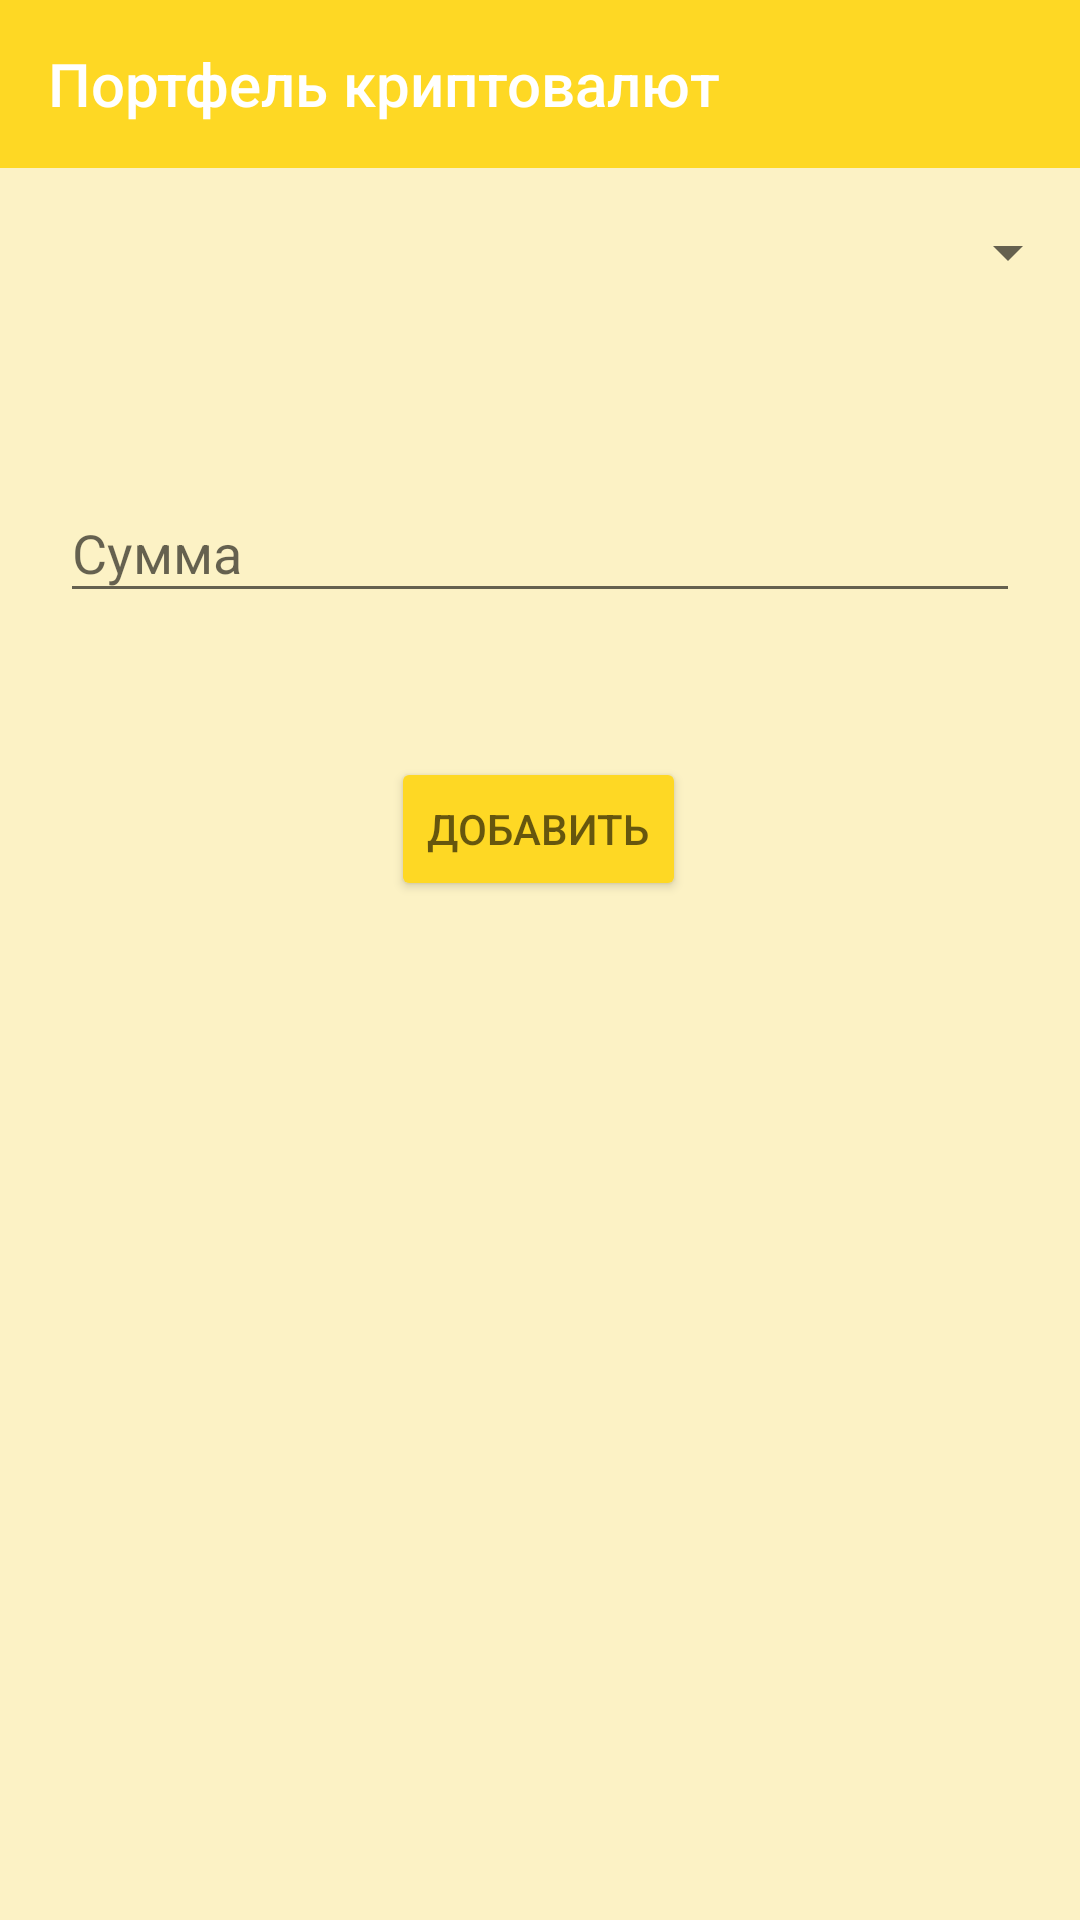

This screen was rendered from an Android layout file. Write that file and the resources it references.
<!-- AndroidManifest.xml: application theme AppTheme -->
<!-- res/layout/activity_portfolio.xml -->
<?xml version="1.0" encoding="utf-8"?>
<LinearLayout xmlns:android="http://schemas.android.com/apk/res/android"
    xmlns:app="http://schemas.android.com/apk/res-auto"
    xmlns:tools="http://schemas.android.com/tools"
    android:layout_width="match_parent"
    android:layout_height="match_parent"
    android:background="@color/background"
    android:orientation="vertical"
    tools:context=".Portfolio">

    <android.support.v7.widget.Toolbar
        android:id="@+id/toolbar"
        android:layout_width="match_parent"
        android:layout_height="?attr/actionBarSize"
        android:background="?attr/colorPrimary"
        android:theme="@style/ThemeOverlay.AppCompat.ActionBar"
        app:layout_constraintEnd_toEndOf="parent"
        app:layout_constraintStart_toStartOf="parent"
        app:layout_constraintTop_toTopOf="parent"
        app:popupTheme="@style/ThemeOverlay.AppCompat.Light"
        app:titleTextColor="@android:color/white"
        app:title="Портфель криптовалют"/>

    <Spinner
        android:paddingLeft="20dp"
        android:paddingRight="20dp"
        android:paddingTop="40dp"
        android:id="@+id/spinner"
        android:layout_width="match_parent"
        android:layout_height="wrap_content"
        android:layout_marginTop="8dp"
        android:layout_marginBottom="8dp" />

    <android.support.design.widget.TextInputLayout
        android:id="@+id/input_layout_amount"
        android:layout_width="match_parent"
        android:layout_height="wrap_content"
        android:paddingLeft="20dp"
        android:paddingRight="20dp"
        android:paddingTop="40dp">

        <EditText
            android:id="@+id/editAmount"
            android:layout_width="match_parent"
            android:layout_height="wrap_content"
            android:layout_marginTop="8dp"
            android:layout_marginBottom="8dp"
            android:hint="@string/editAmount"
            android:inputType="numberDecimal"
            android:textColor="@color/textColor"
            android:textColorHint="#000000" />
    </android.support.design.widget.TextInputLayout>

    <android.support.constraint.ConstraintLayout
        android:layout_width="match_parent"
        android:layout_height="wrap_content"
        android:paddingLeft="20dp"
        android:paddingRight="20dp"
        android:paddingTop="40dp">

        <Button
            android:id="@+id/buttonDone"
            style="@style/Widget.AppCompat.Button"
            android:layout_width="wrap_content"
            android:layout_height="wrap_content"
            android:backgroundTint="@color/header"
            android:text="Добавить"
            android:textColor="@color/textHeader"
            app:layout_constraintBottom_toBottomOf="parent"
            app:layout_constraintEnd_toEndOf="parent"
            app:layout_constraintHorizontal_bias="0.498"
            app:layout_constraintStart_toStartOf="parent"
            app:layout_constraintTop_toTopOf="parent"
            app:layout_constraintVertical_bias="0.042" />

    </android.support.constraint.ConstraintLayout>

    <TextView
        android:id="@+id/textView"
        android:layout_width="match_parent"
        android:layout_height="match_parent"
        android:layout_marginBottom="16dp"
        android:scrollbars = "vertical"
        android:textColor="@color/textColor"
        android:textSize="16dp"
        tools:layout_editor_absoluteY="456dp"
        android:paddingLeft="20dp"
        android:paddingRight="20dp"
        android:paddingTop="40dp"/>

</LinearLayout>
<!-- resources referenced by this layout -->
<resources>
  <color name="background">#40FED824</color>
  <color name="header">#FED824</color>
  <color name="textColor">#80000000</color>
  <color name="textHeader">#99000000</color>
  <string name="editAmount">Сумма</string>
  <style name="AppTheme" parent="Theme.AppCompat.Light.NoActionBar">
          
          <item name="colorPrimary">@color/header</item>
          <item name="colorPrimaryDark">@color/header</item>
          <item name="colorAccent">@color/header</item>
          <item name="actionMenuTextColor">@color/header</item>
          <item name="android:actionMenuTextColor">@color/header</item>
      </style>
</resources>
